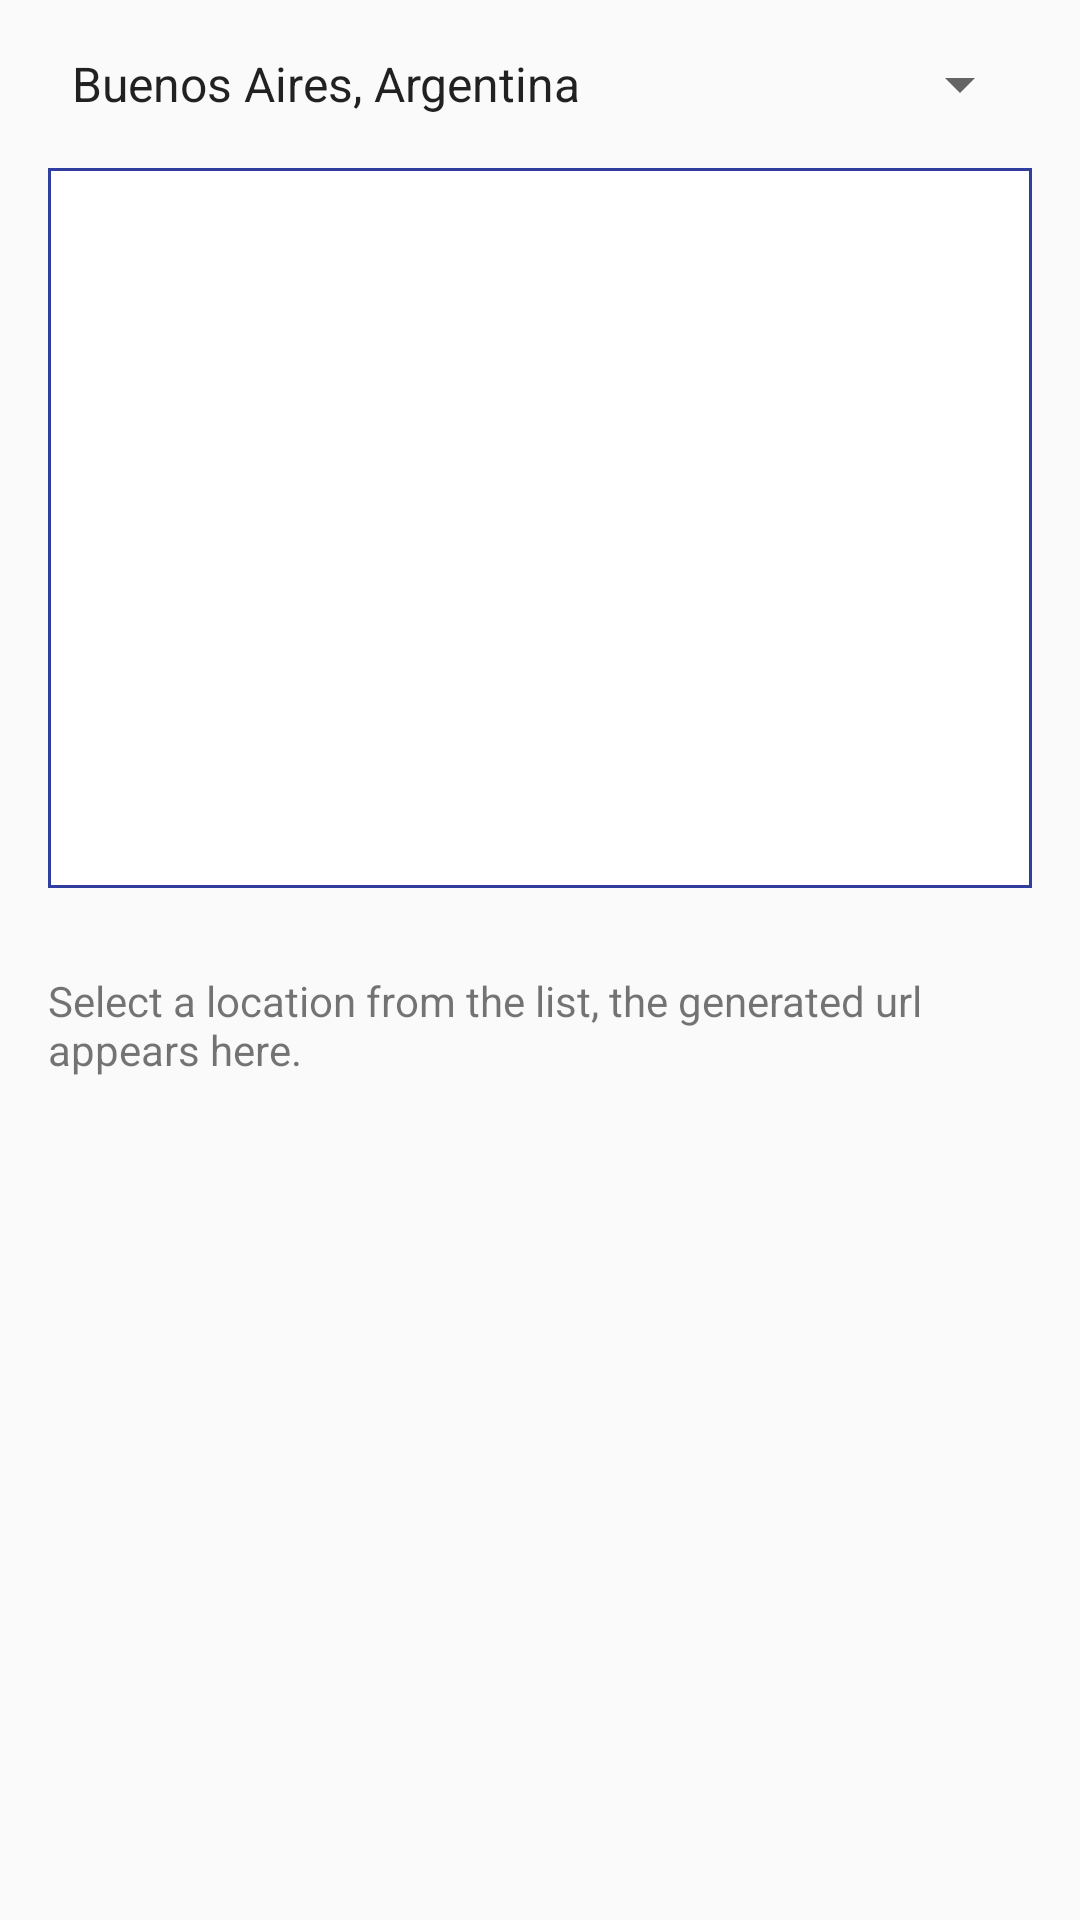

Write the Android layout XML for this screen, with the resource values it uses.
<!-- AndroidManifest.xml: application theme AppTheme -->
<!-- res/layout/content_main.xml -->
<?xml version="1.0" encoding="utf-8"?>
<RelativeLayout xmlns:android="http://schemas.android.com/apk/res/android"
    xmlns:app="http://schemas.android.com/apk/res-auto"
    xmlns:tools="http://schemas.android.com/tools"
    android:layout_width="match_parent"
    android:layout_height="match_parent"
    android:paddingBottom="@dimen/activity_vertical_margin"
    android:paddingLeft="@dimen/activity_horizontal_margin"
    android:paddingRight="@dimen/activity_horizontal_margin"
    android:paddingTop="@dimen/activity_vertical_margin"
    app:layout_behavior="@string/appbar_scrolling_view_behavior"
    tools:context="co.marlonlom.google.staticmaps.demo.MainActivity"
    tools:showIn="@layout/activity_main">

    <Spinner
        android:id="@+id/spinner"
        android:layout_width="match_parent"
        android:layout_height="wrap_content"
        android:layout_marginBottom="16dp"
        android:entries="@array/spinner_locations"
        android:prompt="@string/locations_prompt" />

    <ImageView
        android:id="@+id/generated_image"
        android:layout_width="match_parent"
        android:layout_height="240dp"
        android:layout_below="@+id/spinner"
        android:background="@drawable/generated_image_bg"
        android:contentDescription="demo image maps"
        android:cropToPadding="true"
        android:scaleType="centerCrop"
        tools:ignore="HardcodedText" />

    <ProgressBar
        android:id="@+id/progressBar"
        style="?android:attr/progressBarStyle"
        android:layout_width="wrap_content"
        android:layout_height="wrap_content"
        android:layout_marginBottom="28dp"
        android:layout_below="@+id/spinner"
        android:layout_centerHorizontal="true"
        android:visibility="gone" />

    <TextView
        android:id="@+id/description_text"
        android:layout_width="match_parent"
        android:layout_height="wrap_content"
        android:layout_alignParentBottom="true"
        android:layout_below="@+id/generated_image"
        android:layout_centerHorizontal="true"
        android:layout_marginTop="28dp"
        android:text="@string/pre_text" />

</RelativeLayout>
<!-- res/layout/activity_main.xml (included above) -->
<?xml version="1.0" encoding="utf-8"?>
<android.support.design.widget.CoordinatorLayout xmlns:android="http://schemas.android.com/apk/res/android"
    xmlns:app="http://schemas.android.com/apk/res-auto"
    xmlns:tools="http://schemas.android.com/tools"
    android:layout_width="match_parent"
    android:layout_height="match_parent"
    android:id="@+id/home_coordinator_layout"
    android:fitsSystemWindows="true"
    tools:context="com.github.marlonlom.staticmaps_builder.demo.MainActivity">

    <android.support.design.widget.AppBarLayout
        android:layout_width="match_parent"
        android:layout_height="wrap_content"
        android:theme="@style/AppTheme.AppBarOverlay">

        <android.support.v7.widget.Toolbar
            android:id="@+id/toolbar"
            android:layout_width="match_parent"
            android:layout_height="?attr/actionBarSize"
            android:background="?attr/colorPrimary"
            app:popupTheme="@style/AppTheme.PopupOverlay" />

    </android.support.design.widget.AppBarLayout>

    <include layout="@layout/content_main" />

</android.support.design.widget.CoordinatorLayout>
<!-- resources referenced by this layout -->
<resources>
  <string-array name="spinner_locations">
          <item>Buenos Aires, Argentina</item>
          <item>Toronto, Canad\u00E1</item>
          <item>Budapest, Hungary</item>
          <item>Nairobi, Kenya</item>
          <item>Tokyo, Japan</item>
      </string-array>
  <dimen name="activity_horizontal_margin">16dp</dimen>
  <dimen name="activity_vertical_margin">16dp</dimen>
  <!-- drawable generated_image_bg (drawable) -->
  <?xml version="1.0" encoding="utf-8"?>
  <shape xmlns:android="http://schemas.android.com/apk/res/android">
      <solid android:color="#FFFFFF" />
      <stroke
          android:width="1dp"
          android:color="@color/colorPrimaryDark" />
      <padding
          android:bottom="1dp"
          android:left="1dp"
          android:right="1dp"
          android:top="1dp" />
  </shape>
  <string name="locations_prompt">Select location</string>
  <string name="pre_text">Select a location from the list, the generated url appears here.</string>
  <style name="AppTheme.AppBarOverlay" parent="ThemeOverlay.AppCompat.Dark.ActionBar" />
  <style name="AppTheme.PopupOverlay" parent="ThemeOverlay.AppCompat.Light" />
  <style name="AppTheme" parent="Theme.AppCompat.Light.DarkActionBar">
          
          <item name="colorPrimary">@color/colorPrimary</item>
          <item name="colorPrimaryDark">@color/colorPrimaryDark</item>
          <item name="colorAccent">@color/colorAccent</item>
      </style>
  <color name="colorPrimaryDark">#303F9F</color>
  <color name="colorPrimary">#3F51B5</color>
  <color name="colorAccent">#3c3f41</color>
</resources>
